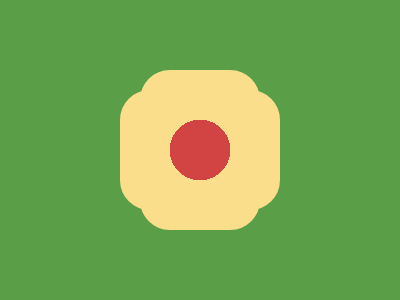

Give the HTML and CSS whose rendering is this image.

<!-- Version 1 -->
<style>*{background:radial-gradient(1q,#D24444 32q,#FADE8B)no-repeat,#5A9F48;border-radius:10vh;border:10vh solid#FADE8B;margin:70 140;*{margin:-10-50
</style>
